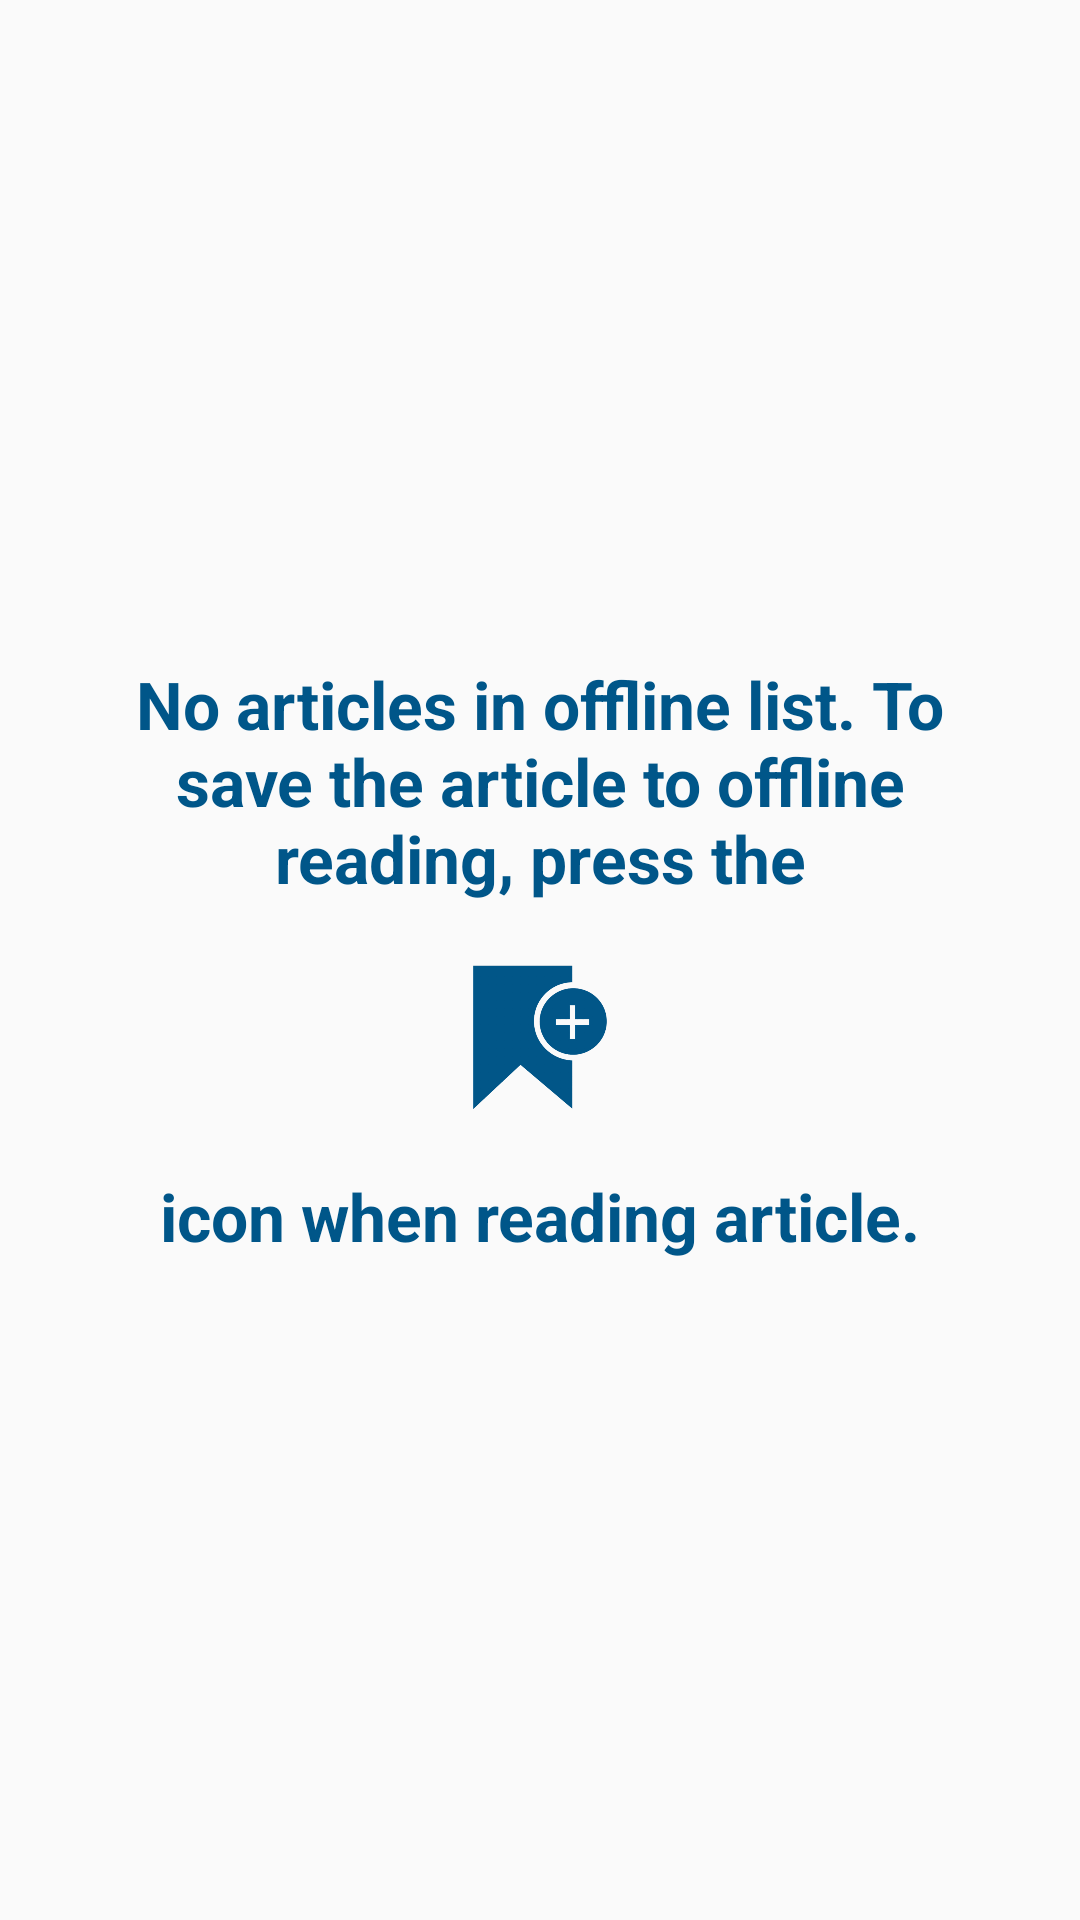

This screen was rendered from an Android layout file. Write that file and the resources it references.
<!-- AndroidManifest.xml: application theme AppTheme -->
<!-- res/layout/fragment_saved_article_instruction.xml -->
<?xml version="1.0" encoding="utf-8"?>
<LinearLayout xmlns:android="http://schemas.android.com/apk/res/android"
    xmlns:custom="http://schemas.android.com/apk/res-auto"
    android:orientation="vertical" android:layout_width="match_parent"
    android:gravity="center"
    android:layout_height="match_parent">

    <TextView
        android:layout_width="match_parent"
        android:layout_height="wrap_content"
        android:paddingLeft="30dp"
        android:paddingRight="30dp"
        android:gravity="center"
        android:textColor="@color/base_color_1"
        android:textStyle="bold"
        android:textAppearance="?android:attr/textAppearanceLarge"
        android:text="@string/offline_instruction"
        android:id="@+id/textView4"
        android:layout_gravity="center_horizontal" />

    <ImageView
        android:layout_width="60dp"
        android:layout_height="60dp"
        android:layout_margin="15dp"
        android:src="@drawable/ic_action_bookmark_add_fill_blue"/>

    <TextView
        android:layout_width="match_parent"
        android:layout_height="wrap_content"
        android:paddingLeft="30dp"
        android:paddingRight="30dp"
        android:gravity="center"
        android:textColor="@color/base_color_1"
        android:textStyle="bold"
        android:textAppearance="?android:attr/textAppearanceLarge"
        android:text="@string/offline_instruction_2"
        android:id="@+id/textView5"
        android:layout_gravity="center_horizontal" />
</LinearLayout>
<!-- resources referenced by this layout -->
<resources>
  <color name="base_color_1">#005689</color>
  <!-- drawable ic_action_bookmark_add_fill_blue: png bitmap (drawable-hdpi, 16922 bytes) -->
  <string name="offline_instruction">No articles in offline list. To save the article to offline reading, press the</string>
  <string name="offline_instruction_2">icon when reading article.</string>
  <style name="AppTheme" parent="Theme.AppCompat.Light.DarkActionBar">
          
          <item name="colorPrimary">@color/base_color_1</item>
          <item name="colorPrimaryDark">@color/colorPrimaryDark</item>
          <item name="colorAccent">@color/colorAccent</item>
      </style>
  <color name="colorPrimaryDark">#303F9F</color>
  <color name="colorAccent">#FF4081</color>
</resources>
